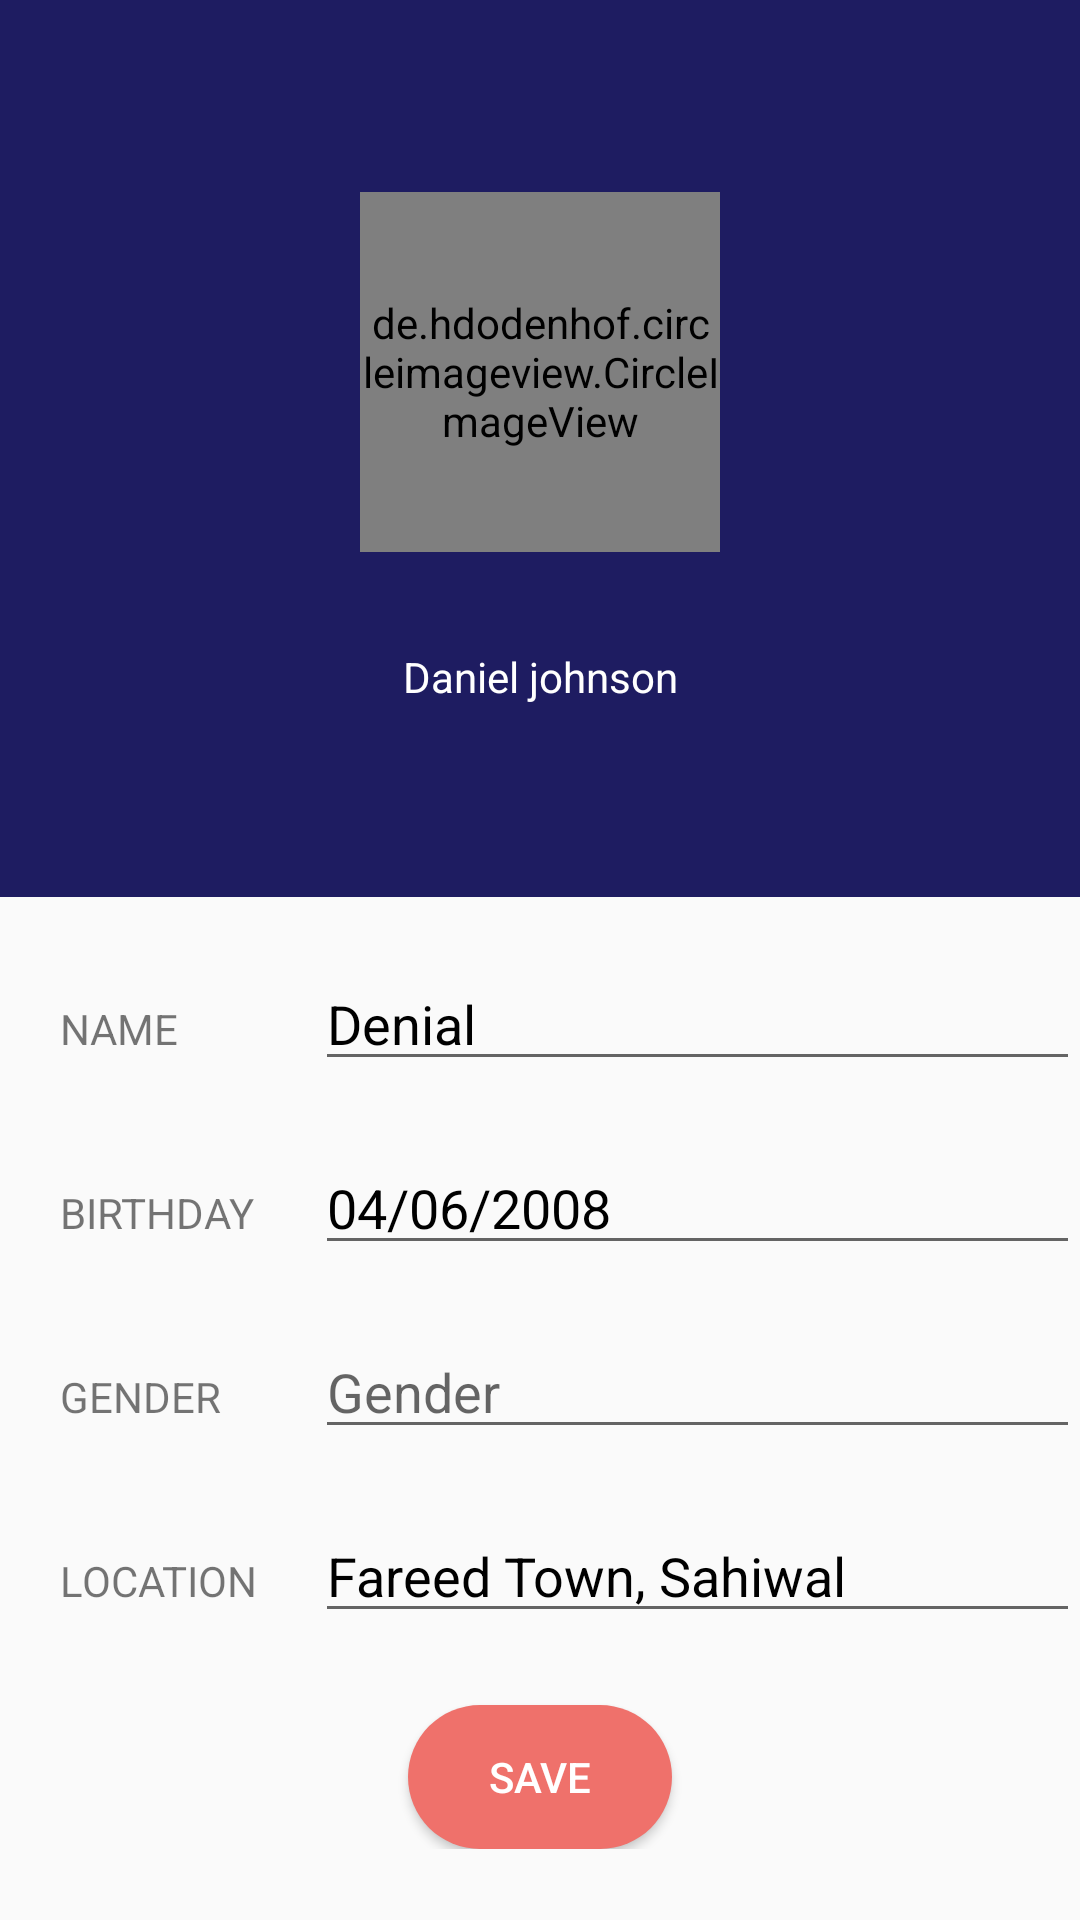

Android layout source for this screen:
<!-- AndroidManifest.xml: application theme Theme.DoctorAppointment -->
<!-- res/layout/activity_edit_profile.xml -->
<?xml version="1.0" encoding="utf-8"?>
<ScrollView xmlns:android="http://schemas.android.com/apk/res/android"
    xmlns:app="http://schemas.android.com/apk/res-auto"
    xmlns:tools="http://schemas.android.com/tools"
    android:layout_width="match_parent"
    android:layout_height="match_parent"
    tools:context=".activities.EditProfileActivity">

    <LinearLayout
        android:layout_width="match_parent"
        android:layout_height="wrap_content"
        android:orientation="vertical">

        <androidx.constraintlayout.widget.ConstraintLayout
            android:id="@+id/topside"
            android:layout_width="match_parent"
            android:layout_height="wrap_content"
            android:background="@color/primary"
            android:padding="16dp"
            app:layout_constraintRight_toRightOf="parent"
            app:layout_constraintStart_toStartOf="parent"
            app:layout_constraintTop_toTopOf="parent">

            <de.hdodenhof.circleimageview.CircleImageView
                android:id="@+id/profileImage"
                android:layout_marginTop="48dp"
                android:layout_width="120dp"
                android:layout_height="120dp"
                app:layout_constraintEnd_toEndOf="parent"
                app:layout_constraintStart_toStartOf="parent"
                app:layout_constraintTop_toTopOf="parent"
                android:src="@drawable/user"
                app:tint="@color/white"/>

            <TextView
                android:id="@+id/titleName"
                android:layout_width="wrap_content"
                android:layout_height="wrap_content"
                android:layout_marginTop="32dp"
                android:layout_marginBottom="48dp"
                android:text="Daniel johnson"
                android:textColor="@color/white"
                app:layout_constraintBottom_toBottomOf="parent"
                app:layout_constraintEnd_toEndOf="parent"
                app:layout_constraintStart_toStartOf="parent"
                app:layout_constraintTop_toBottomOf="@+id/profileImage" />

            <ImageView
                android:id="@+id/uploadImage"
                android:padding="8dp"
                android:layout_width="wrap_content"
                android:layout_height="wrap_content"
                app:layout_constraintBottom_toBottomOf="@+id/profileImage"
                app:layout_constraintEnd_toEndOf="@+id/profileImage"
                app:srcCompat="@drawable/ic_camera" />
        </androidx.constraintlayout.widget.ConstraintLayout>

        <LinearLayout
            android:layout_width="match_parent"
            android:layout_height="wrap_content"
            android:orientation="vertical"
            app:layout_constraintEnd_toEndOf="parent"
            app:layout_constraintStart_toStartOf="parent"
            app:layout_constraintTop_toBottomOf="@id/topside"
            tools:layout_editor_absoluteY="166dp">


            <LinearLayout
                android:layout_width="match_parent"
                android:layout_height="match_parent"
                android:layout_marginStart="20dp"
                android:layout_marginTop="20dp"
                android:orientation="horizontal">

                <TextView
                    android:layout_width="0dp"
                    android:layout_height="wrap_content"
                    android:layout_weight="1"
                    android:text="Name"
                    android:textAllCaps="true" />

                <EditText
                    android:id="@+id/edName"
                    android:layout_width="0dp"
                    android:layout_height="wrap_content"
                    android:layout_weight="3"
                    android:text="Denial"
                    android:textColor="@color/black"
                    android:textSize="18sp"/>
            </LinearLayout>

            <LinearLayout
                android:layout_width="match_parent"
                android:layout_height="match_parent"
                android:layout_marginStart="20dp"
                android:layout_marginTop="20dp"
                android:visibility="gone"
                android:orientation="horizontal">

                <TextView
                    android:layout_width="0dp"
                    android:layout_height="wrap_content"
                    android:layout_weight="1"
                    android:text="Last Name"
                    android:textAllCaps="true" />

                <TextView
                    android:id="@+id/txtLastName"
                    android:layout_width="0dp"
                    android:layout_height="wrap_content"
                    android:layout_weight="3"
                    android:text="Denial"
                    android:textColor="@color/black"
                    android:textSize="18sp"/>
            </LinearLayout>

            <LinearLayout
                android:layout_width="match_parent"
                android:layout_height="match_parent"
                android:layout_marginStart="20dp"
                android:layout_marginTop="20dp"
                android:orientation="horizontal">

                <TextView
                    android:layout_width="0dp"
                    android:layout_height="wrap_content"
                    android:layout_weight="1"
                    android:text="birthday"
                    android:textAllCaps="true" />

                <EditText
                    android:id="@+id/edBirthday"
                    android:layout_width="0dp"
                    android:layout_height="wrap_content"
                    android:layout_weight="3"
                    android:text="04/06/2008"
                    android:textColor="@color/black"
                    android:textSize="18sp"/>
            </LinearLayout>

            <LinearLayout
                android:layout_width="match_parent"
                android:layout_height="match_parent"
                android:layout_marginStart="20dp"
                android:layout_marginTop="20dp"
                android:orientation="horizontal">

                <TextView
                    android:layout_width="0dp"
                    android:layout_height="wrap_content"
                    android:layout_weight="1"
                    android:text="gender"
                    android:textAllCaps="true" />

                <AutoCompleteTextView
                    android:id="@+id/spnGender"
                    android:layout_width="0dp"
                    android:layout_height="wrap_content"
                    android:layout_weight="3"
                    android:editable="false"
                    android:hint="Gender"
                    android:inputType="none"
                    android:textColor="@color/black"
                    android:textSize="18sp"/>
            </LinearLayout>

            <LinearLayout
                android:layout_width="match_parent"
                android:layout_height="match_parent"
                android:layout_marginStart="20dp"
                android:layout_marginTop="20dp"
                android:orientation="horizontal">

                <TextView
                    android:layout_width="0dp"
                    android:layout_height="wrap_content"
                    android:layout_weight="1"
                    android:text="location"
                    android:textAllCaps="true" />

                <EditText
                    android:id="@+id/edLocation"
                    android:layout_width="0dp"
                    android:layout_height="wrap_content"
                    android:layout_weight="3"
                    android:text="Fareed Town, Sahiwal"
                    android:textColor="@color/black"
                    android:textSize="18sp"/>
            </LinearLayout>
        </LinearLayout>

        <Button
            android:id="@+id/btnSave"
            android:layout_width="wrap_content"
            android:layout_height="wrap_content"
            android:layout_gravity="center_horizontal"
            android:layout_marginTop="24dp"
            android:background="@drawable/btn_bg_red_round"
            android:text="Save"
            android:paddingHorizontal="16dp"
            android:textColor="@color/white"/>


    </LinearLayout>


</ScrollView>
<!-- resources referenced by this layout -->
<resources>
  <color name="black">#FF000000</color>
  <color name="primary">#1E1C61</color>
  <color name="white">#FFFFFFFF</color>
  <!-- drawable btn_bg_red_round (drawable) -->
  <?xml version="1.0" encoding="utf-8"?>
  <shape xmlns:android="http://schemas.android.com/apk/res/android"
      android:shape="rectangle">
  
      <corners android:radius="36dp"/>
      <solid android:color="@color/accent"/>
  
  </shape>
  <!-- drawable user: webp bitmap (drawable, 4132 bytes) -->
  <style name="Theme.DoctorAppointment" parent="Theme.AppCompat.Light.NoActionBar">
          
          <item name="colorPrimary">@color/primary</item>
          <item name="colorPrimaryVariant">@color/primary</item>
          <item name="colorOnPrimary">@color/white</item>
          <item name="android:statusBarColor" tools:targetApi="l">?attr/colorPrimaryVariant</item>
          
      </style>
  <color name="accent">#EF716B</color>
</resources>
